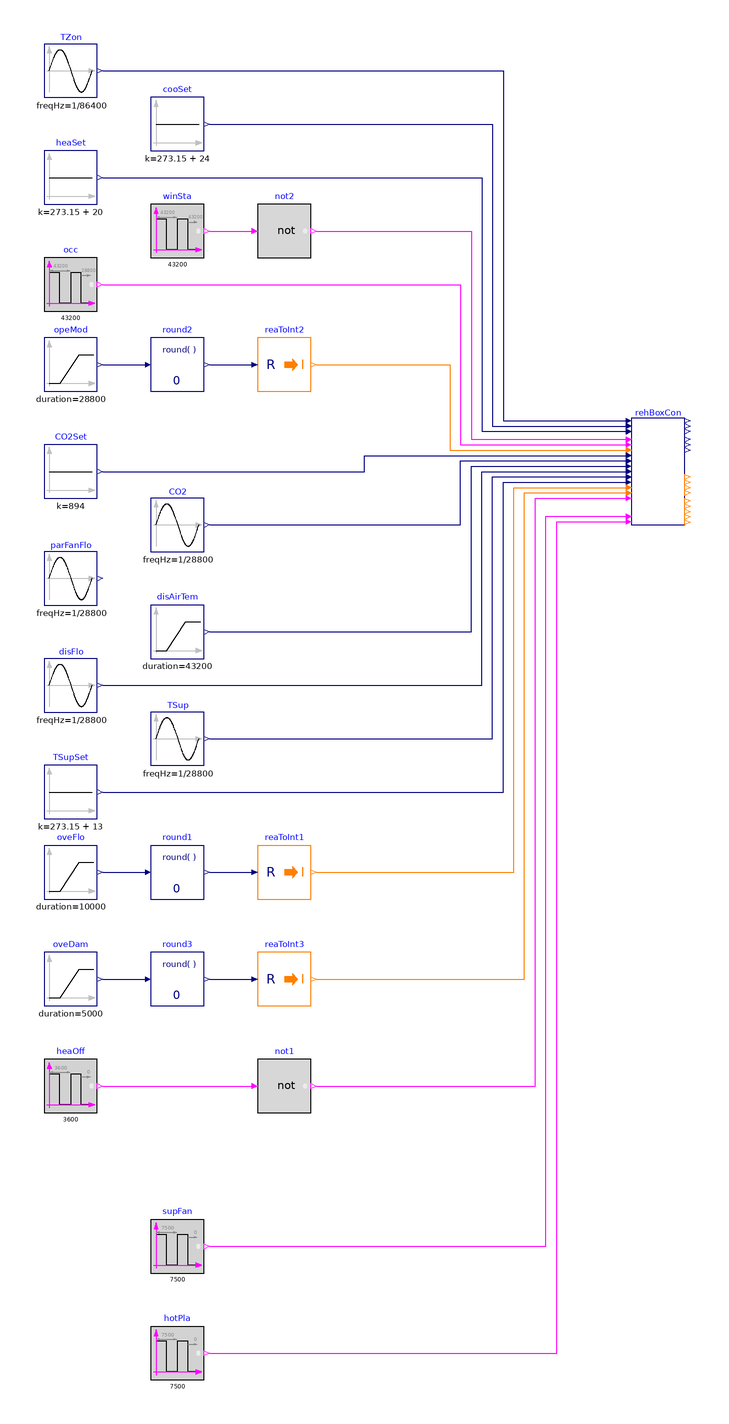

This picture is the connection diagram that the Modelica source below describes through its graphical annotations.

model Controller
  "Validation of model that controls terminal unit with reheat"

  BuildingsLite.Controls.OBC.ASHRAE.G36.TerminalUnits.Reheat.Controller rehBoxCon(
    final venStd=BuildingsLite.Controls.OBC.ASHRAE.G36.Types.VentilationStandard.ASHRAE62_1,
    final VAreBreZon_flow=0.006,
    final VPopBreZon_flow=0.005,
    final VMin_flow=0.5,
    final VCooMax_flow=1.5,
    final VHeaMin_flow=0.5,
    final VHeaMax_flow=1.2,
    final controllerTypeVal=BuildingsLite.Controls.OBC.CDL.Types.SimpleController.PI,
    final staPreMul=1,
    final hotWatRes=1,
    final floHys=0.01,
    final looHys=0.01,
    final damPosHys=0.01,
    final valPosHys=0.01,
    final VOccMin_flow=0,
    final VAreMin_flow=0)
    "Reheat unit controller"
    annotation (Placement(transformation(extent={{100,70},{120,110}})));
  BuildingsLite.Controls.OBC.CDL.Reals.Sources.Sin TZon(
    final freqHz=1/86400,
    final amplitude=4,
    final offset=299.15)
    "Zone temperature"
    annotation (Placement(transformation(extent={{-120,230},{-100,250}})));
  BuildingsLite.Controls.OBC.CDL.Reals.Sources.Ramp disAirTem(
    final height=2,
    final duration=43200,
    final offset=273.15 + 15,
    final startTime=28800)
    "Discharge airflow temperture"
    annotation (Placement(transformation(extent={{-80,20},{-60,40}})));
  BuildingsLite.Controls.OBC.CDL.Logical.Sources.Pulse winSta(
    final width=0.05,
    final period=43200,
    final shift=43200)
    "Window opening status"
    annotation (Placement(transformation(extent={{-80,170},{-60,190}})));
  BuildingsLite.Controls.OBC.CDL.Reals.Sources.Constant cooSet(
    final k=273.15 + 24)
    "Zone cooling setpoint temperature"
    annotation (Placement(transformation(extent={{-80,210},{-60,230}})));
  BuildingsLite.Controls.OBC.CDL.Reals.Sources.Constant heaSet(
    final k=273.15 + 20)
    "Zone heating setpoint temperature"
    annotation (Placement(transformation(extent={{-120,190},{-100,210}})));
  BuildingsLite.Controls.OBC.CDL.Logical.Sources.Pulse occ(
    final width=0.75,
    final period=43200,
    final shift=28800) "Occupancy status"
    annotation (Placement(transformation(extent={{-120,150},{-100,170}})));
  BuildingsLite.Controls.OBC.CDL.Reals.Sources.Ramp opeMod(
    final offset=1,
    final height=2,
    final duration=28800,
    final startTime=28800)
    "Operation mode"
    annotation (Placement(transformation(extent={{-120,120},{-100,140}})));
  BuildingsLite.Controls.OBC.CDL.Conversions.RealToInteger reaToInt2
    "Convert real to integer"
    annotation (Placement(transformation(extent={{-40,120},{-20,140}})));
  BuildingsLite.Controls.OBC.CDL.Reals.Round round2(
    final n=0)
    "Round real number to given digits"
    annotation (Placement(transformation(extent={{-80,120},{-60,140}})));
  BuildingsLite.Controls.OBC.CDL.Reals.Sources.Sin CO2(
    final amplitude=400,
    final freqHz=1/28800,
    final offset=600) "CO2 concentration"
    annotation (Placement(transformation(extent={{-80,60},{-60,80}})));
  BuildingsLite.Controls.OBC.CDL.Reals.Sources.Sin parFanFlo(
    final offset=1.2,
    final amplitude=0.6,
    final freqHz=1/28800) "Parallel fan flow"
    annotation (Placement(transformation(extent={{-120,40},{-100,60}})));
  BuildingsLite.Controls.OBC.CDL.Reals.Sources.Ramp oveFlo(
    final height=2,
    final duration=10000,
    final startTime=35000)
    "Override flow setpoint"
    annotation (Placement(transformation(extent={{-120,-70},{-100,-50}})));
  BuildingsLite.Controls.OBC.CDL.Conversions.RealToInteger reaToInt1
    "Convert real to integer"
    annotation (Placement(transformation(extent={{-40,-70},{-20,-50}})));
  BuildingsLite.Controls.OBC.CDL.Reals.Round round1(
    final n=0)
    "Round real number to given digits"
    annotation (Placement(transformation(extent={{-80,-70},{-60,-50}})));
  BuildingsLite.Controls.OBC.CDL.Reals.Sources.Ramp oveDam(
    final height=2,
    final duration=5000,
    startTime=60000) "Override damper position"
    annotation (Placement(transformation(extent={{-120,-110},{-100,-90}})));
  BuildingsLite.Controls.OBC.CDL.Conversions.RealToInteger reaToInt3
    "Convert real to integer"
    annotation (Placement(transformation(extent={{-40,-110},{-20,-90}})));
  BuildingsLite.Controls.OBC.CDL.Reals.Round round3(
    final n=0)
    "Round real number to given digits"
    annotation (Placement(transformation(extent={{-80,-110},{-60,-90}})));
  BuildingsLite.Controls.OBC.CDL.Reals.Sources.Sin TSup(
    final offset=273.15 + 13,
    final amplitude=1,
    final freqHz=1/28800) "Supply air temperature from air handling unit"
    annotation (Placement(transformation(extent={{-80,-20},{-60,0}})));
  BuildingsLite.Controls.OBC.CDL.Logical.Sources.Pulse heaOff(
    final width=0.75,
    final period=3600)
    "Close heating valve"
    annotation (Placement(transformation(extent={{-120,-150},{-100,-130}})));
  BuildingsLite.Controls.OBC.CDL.Logical.Not not1
    "Logical not"
    annotation (Placement(transformation(extent={{-40,-150},{-20,-130}})));
  BuildingsLite.Controls.OBC.CDL.Logical.Sources.Pulse hotPla(
    final width=0.9,
    final period=7500)
    "Hot water plant status"
    annotation (Placement(transformation(extent={{-80,-250},{-60,-230}})));
  BuildingsLite.Controls.OBC.CDL.Logical.Sources.Pulse supFan(
    final width=0.75,
    final period=7500)
    "AHU supply fan status"
    annotation (Placement(transformation(extent={{-80,-210},{-60,-190}})));
  BuildingsLite.Controls.OBC.CDL.Reals.Sources.Constant TSupSet(
    final k=273.15 + 13)
    "AHU supply air temperature setpoint"
    annotation (Placement(transformation(extent={{-120,-40},{-100,-20}})));
  BuildingsLite.Controls.OBC.CDL.Reals.Sources.Sin disFlo(
    final offset=1.3,
    final amplitude=0.6,
    final freqHz=1/28800) "Discharge airflow rate"
    annotation (Placement(transformation(extent={{-120,0},{-100,20}})));
  BuildingsLite.Controls.OBC.CDL.Reals.Sources.Constant CO2Set(
    final k=894)
    "CO2 concentration setpoint"
    annotation (Placement(transformation(extent={{-120,80},{-100,100}})));
  BuildingsLite.Controls.OBC.CDL.Logical.Not not2 "Logical not"
    annotation (Placement(transformation(extent={{-40,170},{-20,190}})));
equation
  connect(TZon.y,rehBoxCon. TZon) annotation (Line(points={{-98,240},{52,240},{52,
          109},{98,109}}, color={0,0,127}));
  connect(cooSet.y,rehBoxCon. TCooSet) annotation (Line(points={{-58,220},{48,
          220},{48,107},{98,107}}, color={0,0,127}));
  connect(heaSet.y,rehBoxCon. THeaSet) annotation (Line(points={{-98,200},{44,
          200},{44,105},{98,105}}, color={0,0,127}));
  connect(occ.y, rehBoxCon.u1Occ) annotation (Line(points={{-98,160},{36,160},{
          36,100},{98,100}}, color={255,0,255}));
  connect(opeMod.y,round2. u)
    annotation (Line(points={{-98,130},{-82,130}}, color={0,0,127}));
  connect(round2.y,reaToInt2. u)
    annotation (Line(points={{-58,130},{-42,130}},
      color={0,0,127}));
  connect(reaToInt2.y,rehBoxCon. uOpeMod) annotation (Line(points={{-18,130},{32,
          130},{32,98},{98,98}},   color={255,127,0}));
  connect(CO2.y,rehBoxCon. ppmCO2) annotation (Line(points={{-58,70},{36,70},{36,
          94},{98,94}}, color={0,0,127}));
  connect(oveFlo.y,round1. u)
    annotation (Line(points={{-98,-60},{-82,-60}}, color={0,0,127}));
  connect(round1.y,reaToInt1. u)
    annotation (Line(points={{-58,-60},{-42,-60}}, color={0,0,127}));
  connect(oveDam.y, round3.u)
    annotation (Line(points={{-98,-100},{-82,-100}}, color={0,0,127}));
  connect(round3.y,reaToInt3. u)
    annotation (Line(points={{-58,-100},{-42,-100}},color={0,0,127}));
  connect(reaToInt1.y,rehBoxCon. oveFloSet) annotation (Line(points={{-18,-60},{
          56,-60},{56,84},{98,84}},   color={255,127,0}));
  connect(disAirTem.y,rehBoxCon. TDis) annotation (Line(points={{-58,30},{40,30},
          {40,92},{98,92}}, color={0,0,127}));
  connect(reaToInt3.y,rehBoxCon. oveDamPos) annotation (Line(points={{-18,-100},
          {60,-100},{60,82},{98,82}}, color={255,127,0}));
  connect(heaOff.y, not1.u)
    annotation (Line(points={{-98,-140},{-42,-140}}, color={255,0,255}));
  connect(not1.y,rehBoxCon. uHeaOff) annotation (Line(points={{-18,-140},{64,-140},
          {64,80},{98,80}}, color={255,0,255}));
  connect(supFan.y, rehBoxCon.u1Fan) annotation (Line(points={{-58,-200},{68,
          -200},{68,73.2},{98,73.2}}, color={255,0,255}));
  connect(hotPla.y, rehBoxCon.u1HotPla) annotation (Line(points={{-58,-240},{72,
          -240},{72,71.2},{98,71.2}}, color={255,0,255}));
  connect(TSupSet.y,rehBoxCon. TSupSet) annotation (Line(points={{-98,-30},{52,-30},
          {52,86},{98,86}}, color={0,0,127}));
  connect(TSup.y,rehBoxCon. TSup) annotation (Line(points={{-58,-10},{48,-10},{48,
          88},{98,88}}, color={0,0,127}));
  connect(disFlo.y,rehBoxCon. VDis_flow) annotation (Line(points={{-98,10},{44,10},
          {44,90},{98,90}}, color={0,0,127}));
  connect(CO2Set.y, rehBoxCon.ppmCO2Set) annotation (Line(points={{-98,90},{0,
          90},{0,96},{98,96}},   color={0,0,127}));
  connect(winSta.y, not2.u)
    annotation (Line(points={{-58,180},{-42,180}}, color={255,0,255}));
  connect(not2.y, rehBoxCon.u1Win) annotation (Line(points={{-18,180},{40,180},{
          40,102},{98,102}}, color={255,0,255}));
annotation (
  experiment(StopTime=86400, Tolerance=1e-6),
  __Dymola_Commands(file="modelica://Buildings/Resources/Scripts/Dymola/Controls/OBC/ASHRAE/G36/TerminalUnits/Reheat/Validation/Controller.mos"
        "Simulate and plot"),
    Documentation(info="<html>
<p>
This example validates
<a href=\"modelica://BuildingsLite.Controls.OBC.ASHRAE.G36.TerminalUnits.Reheat.Controller\">
BuildingsLite.Controls.OBC.ASHRAE.G36.TerminalUnits.Reheat.Controller</a>.
</p>
</html>", revisions="<html>
<ul>
<li>
February 10, 2022, by Jianjun Hu:<br/>
First implementation.
</li>
</ul>
</html>"),
  Diagram(coordinateSystem(preserveAspectRatio=false, extent={{-140,-260},{140,260}})),
    Icon(coordinateSystem(extent={{-100,-100},{100,100}}), graphics={
        Ellipse(lineColor = {75,138,73},
                fillColor={255,255,255},
                fillPattern = FillPattern.Solid,
                extent = {{-100,-100},{100,100}}),
        Polygon(lineColor = {0,0,255},
                fillColor = {75,138,73},
                pattern = LinePattern.None,
                fillPattern = FillPattern.Solid,
                points = {{-36,60},{64,0},{-36,-60},{-36,60}}),
                   Ellipse(
          lineColor={75,138,73},
          fillColor={255,255,255},
          fillPattern=FillPattern.Solid,
          extent={{-100,-100},{100,100}}), Polygon(
          lineColor={0,0,255},
          fillColor={75,138,73},
          pattern=LinePattern.None,
          fillPattern=FillPattern.Solid,
          points={{-36,58},{64,-2},{-36,-62},{-36,58}})}));
end Controller;